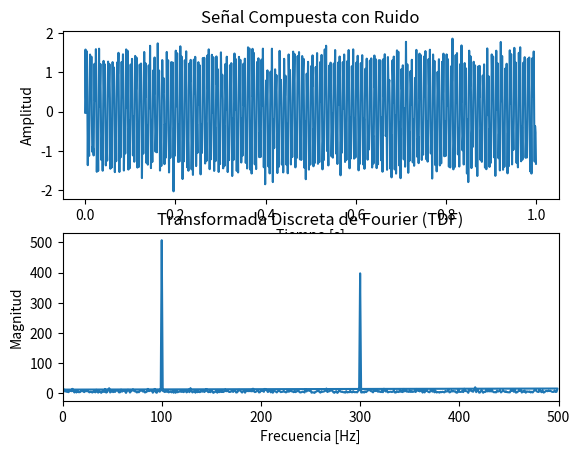

The matplotlib source for this figure:
import numpy as np
import matplotlib.pyplot as plt

# Parámetros de la señal
fs = 1000  # Frecuencia de muestreo en Hz
t = np.arange(0, 1, 1/fs)  # Vector de tiempo de 1 segundo

# Señal senoidal 1
A1 = 1
f1 = 100
S1 = A1 * np.sin(2 * np.pi * f1 * t)

# Señal senoidal 2
A2 = 0.8
f2 = 300
S2 = A2 * np.sin(2 * np.pi * f2 * t)

# Generando ruido aleatorio con media de cero
med = 0
desv = 0.2  # Ajuste según la cantidad de ruido deseado
R = desv * np.random.randn(len(t)) + med

# Generando señal compuesta con ruido
S_Comp = S1 + S2 + R

# Calculando la Transformada Discreta de Fourier utilizando fft
TDF = np.fft.fft(S_Comp)

# Calcular el eje de frecuencia correspondiente
f = np.fft.fftfreq(len(TDF), 1/fs)

# Señal generada en el dominio del tiempo
plt.subplot(2, 1, 1)
plt.plot(t, S_Comp)
plt.title('Señal Compuesta con Ruido')
plt.xlabel('Tiempo [s]')
plt.ylabel('Amplitud')

# Gráfica de TDF en el dominio de la frecuencia
plt.subplot(2, 1, 2)
plt.plot(f, np.abs(TDF))
plt.title('Transformada Discreta de Fourier (TDF)')
plt.xlabel('Frecuencia [Hz]')
plt.ylabel('Magnitud')

# Ajustar los límites del eje x en la segunda subtrama para mostrar solo frecuencias positivas
plt.xlim([0, fs/2])

plt.show()

